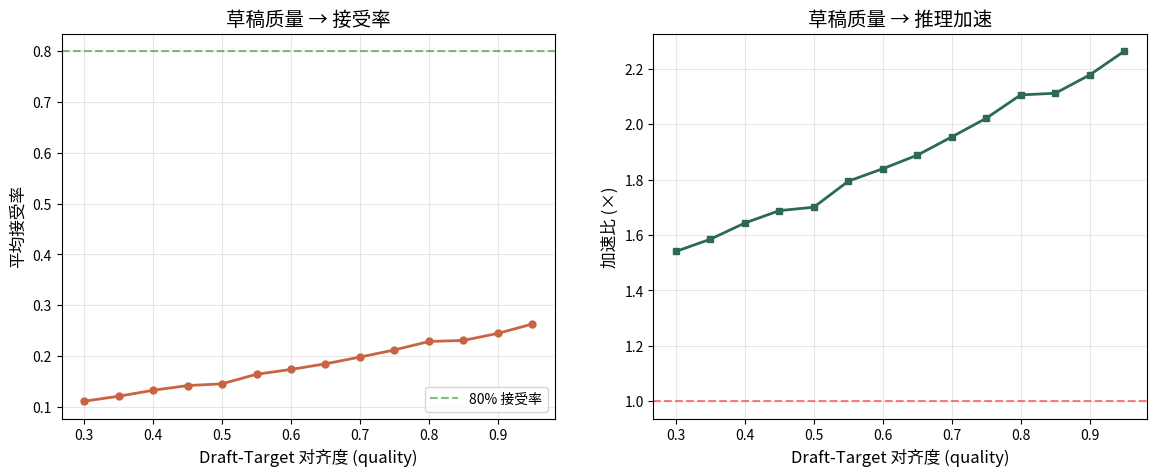

Reproduce this figure in Python. (Note: this script raises an exception after producing the figure.)
import numpy as np
import matplotlib.pyplot as plt
import matplotlib.patches as mpatches
from collections import defaultdict

np.random.seed(42)

# ========================================
# 模拟 Speculative Decoding 的核心流程
# ========================================

class SimpleTokenizer:
    """简化 tokenizer，用整数表示 token"""
    def __init__(self, vocab_size=100):
        self.vocab_size = vocab_size
    
    def decode(self, token_id):
        return f"<t{token_id}>"


class DraftModel:
    """草稿模型：速度快，但概率分布不太准确"""
    def __init__(self, vocab_size=100, quality=0.6):
        self.vocab_size = vocab_size
        self.quality = quality  # 与 target 模型的对齐程度
    
    def generate(self, prompt_tokens, n_tokens=5):
        """快速生成 n 个候选 token（模拟）"""
        candidates = []
        probs = []
        for _ in range(n_tokens):
            # 草稿模型的概率分布（简化：在正确答案附近采样）
            token = np.random.randint(0, self.vocab_size)
            prob = np.random.uniform(0.3, 0.9)  # 草稿模型给出的概率
            candidates.append(token)
            probs.append(prob)
        return candidates, probs


class TargetModel:
    """目标模型：慢但准确，用于验证"""
    def __init__(self, vocab_size=100, draft_quality=0.6):
        self.vocab_size = vocab_size
        self.draft_quality = draft_quality
    
    def verify(self, candidates, draft_probs):
        """
        并行验证所有候选 token
        返回：接受的 token 数量 + 修正后的 token（如有拒绝）
        """
        accepted = 0
        for i, (token, q_draft) in enumerate(zip(candidates, draft_probs)):
            # 模拟 target 模型的概率
            # draft_quality 越高，target 越可能也认为这个 token 好
            p_accept = self.draft_quality * q_draft + (1 - self.draft_quality) * np.random.uniform(0, 0.5)
            p_accept = min(p_accept, 0.99)
            
            # 接受条件：p_target(x) / p_draft(x) >= random
            # 简化为按概率接受
            if np.random.random() < p_accept:
                accepted += 1
            else:
                # 拒绝：从 target 重新采样一个 token
                new_token = np.random.randint(0, self.vocab_size)
                return accepted, new_token
        
        # 全部接受，额外采样一个 token
        bonus_token = np.random.randint(0, self.vocab_size)
        return accepted, bonus_token


def speculative_decode(draft, target, prompt, n_generate=20, K=5):
    """
    推测解码主循环
    - K: 每次草稿生成的 token 数
    - n_generate: 总共需要生成的 token 数
    """
    tokens = list(prompt)
    forward_passes = 0  # 计算大模型前向传播次数
    
    while len(tokens) < len(prompt) + n_generate:
        # Step 1: Draft 模型快速生成 K 个候选
        candidates, draft_probs = draft.generate(tokens, n_tokens=K)
        forward_passes += K  # draft 模型 K 次前向（但很快）
        
        # Step 2: Target 模型一次性验证
        accepted, new_token = target.verify(candidates, draft_probs)
        forward_passes += 1  # target 只需 1 次前向（并行验证）
        
        # Step 3: 保留接受的 + 补充新的
        tokens.extend(candidates[:accepted])
        tokens.append(new_token)
    
    return tokens[:len(prompt) + n_generate], forward_passes


# 运行模拟
draft = DraftModel(vocab_size=100, quality=0.7)
target = TargetModel(vocab_size=100, draft_quality=0.7)

result, passes = speculative_decode(draft, target, prompt=[1, 2, 3], n_generate=30, K=5)
print(f"生成 {len(result)-3} 个 token")
print(f"大模型前向传播次数: {passes}")
print(f"对比自回归：需要 {len(result)-3} 次前向传播")
print(f"加速比（近似）: {(len(result)-3) / ((passes - (len(result)-3)*5//5) + 1):.1f}x")

# ========================================
# 可视化：Draft Quality vs 接受率 vs 加速比
# ========================================

def benchmark_speculative(quality_values, n_trials=200, n_generate=50, K=5):
    """测试不同 draft quality 下的接受率和加速效果"""
    results = defaultdict(list)
    
    for q in quality_values:
        accept_rates = []
        speedups = []
        
        for _ in range(n_trials):
            draft = DraftModel(100, quality=q)
            target = TargetModel(100, draft_quality=q)
            
            tokens = [1]
            total_accepted = 0
            total_rounds = 0
            target_passes = 0
            
            while len(tokens) < 1 + n_generate:
                cands, dprobs = draft.generate(tokens, n_tokens=K)
                accepted, new_tok = target.verify(cands, dprobs)
                tokens.extend(cands[:accepted])
                tokens.append(new_tok)
                total_accepted += accepted
                total_rounds += 1
                target_passes += 1
            
            avg_accept = total_accepted / (total_rounds * K) if total_rounds > 0 else 0
            # 加速比 = 自回归次数 / target 前向次数
            speedup = n_generate / target_passes if target_passes > 0 else 0
            accept_rates.append(avg_accept)
            speedups.append(speedup)
        
        results['quality'].append(q)
        results['accept_rate'].append(np.mean(accept_rates))
        results['speedup'].append(np.mean(speedups))
    
    return results

quality_values = np.arange(0.3, 1.0, 0.05)
results = benchmark_speculative(quality_values, n_trials=150, n_generate=50, K=5)

fig, (ax1, ax2) = plt.subplots(1, 2, figsize=(14, 5))

# 接受率
ax1.plot(results['quality'], results['accept_rate'], 'o-', color='#C96442', linewidth=2, markersize=5)
ax1.set_xlabel('Draft-Target 对齐度 (quality)', fontsize=12)
ax1.set_ylabel('平均接受率', fontsize=12)
ax1.set_title('草稿质量 → 接受率', fontsize=14)
ax1.grid(True, alpha=0.3)
ax1.axhline(y=0.8, color='green', linestyle='--', alpha=0.5, label='80% 接受率')
ax1.legend()

# 加速比
ax2.plot(results['quality'], results['speedup'], 's-', color='#2D6A4F', linewidth=2, markersize=5)
ax2.set_xlabel('Draft-Target 对齐度 (quality)', fontsize=12)
ax2.set_ylabel('加速比 (×)', fontsize=12)
ax2.set_title('草稿质量 → 推理加速', fontsize=14)
ax2.grid(True, alpha=0.3)
ax2.axhline(y=1.0, color='red', linestyle='--', alpha=0.5, label='无加速基线')
ax2.axhline(y=K, color='blue', linestyle='--', alpha=0.5, label=f'理论上限 (K={K})')
ax2.legend()

plt.tight_layout()
plt.savefig('speculative_decoding_benchmark.png', dpi=150, bbox_inches='tight')
plt.show()
print(f"K=5 时，最高加速比约 {max(results['speedup']):.2f}×")

# ========================================
# 对比：自回归 vs 推测解码 vs 批量推测
# ========================================

def compare_strategies(max_tokens=200):
    """对比不同生成策略的 target model 前向传播次数"""
    
    # 自回归：每 token 1 次前向
    ar_passes = list(range(1, max_tokens + 1))
    
    # 推测解码 K=4, 平均接受率 80%
    sd_passes = []
    tokens_generated = 0
    target_fwd = 0
    while tokens_generated < max_tokens:
        accepted = min(np.random.binomial(4, 0.8), 4)  # 平均接受 3.2/4
        tokens_generated += accepted + 1  # 接受的 + bonus
        target_fwd += 1
        sd_passes.append((tokens_generated, target_fwd))
    
    # 推测解码 K=8, 平均接受率 70%
    sd8_passes = []
    tokens_generated = 0
    target_fwd = 0
    while tokens_generated < max_tokens:
        accepted = min(np.random.binomial(8, 0.7), 8)
        tokens_generated += accepted + 1
        target_fwd += 1
        sd8_passes.append((tokens_generated, target_fwd))
    
    return ar_passes, sd_passes, sd8_passes

np.random.seed(42)
ar, sd4, sd8 = compare_strategies(200)

plt.figure(figsize=(10, 6))
plt.plot(range(1, 201), ar, '-', color='#C96442', linewidth=2, label='自回归 (1 token/步)')
plt.plot([x[0] for x in sd4], [x[1] for x in sd4], 'o-', color='#2D6A4F', 
         linewidth=2, markersize=4, label='推测解码 K=4 (80%接受)')
plt.plot([x[0] for x in sd8], [x[1] for x in sd8], 's-', color='#4361EE', 
         linewidth=2, markersize=4, label='推测解码 K=8 (70%接受)')

plt.xlabel('生成 Token 数', fontsize=12)
plt.ylabel('Target Model 前向传播次数', fontsize=12)
plt.title('生成策略对比：Target Model 计算量', fontsize=14)
plt.legend(fontsize=11)
plt.grid(True, alpha=0.3)
plt.tight_layout()
plt.savefig('speculative_comparison.png', dpi=150, bbox_inches='tight')
plt.show()

# 计算加速比
sd4_total_fwd = sd4[-1][1]
sd8_total_fwd = sd8[-1][1]
print(f"生成 200 tokens:")
print(f"  自回归:  {200} 次 target 前向")
print(f"  K=4 SD: {sd4_total_fwd} 次 target 前向 → 加速 {200/sd4_total_fwd:.1f}×")
print(f"  K=8 SD: {sd8_total_fwd} 次 target 前向 → 加速 {200/sd8_total_fwd:.1f}×")
